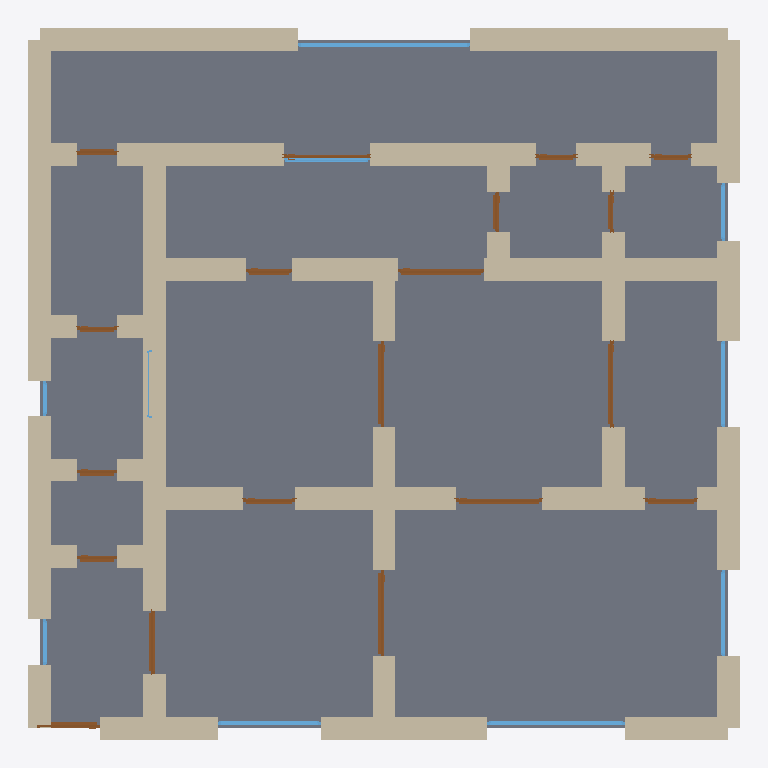
Plan cut of the same IFC building model at storey 'Ground Floor' (level 0.00 m, cut at 1.40 m), seen from above with north up, elements coloured by IFC class: 55 walls (beige), 19 doors (brown), 10 windows (light blue), 1 slab (grey). Cut surfaces are drawn darker.
Extent 12.4 m × 12.4 m × 3.7 m (x, y, z). Storeys (1): Ground Floor at 0.00 m. Elements (85): 55 IfcWall, 19 IfcDoor, 10 IfcWindow, 1 IfcSlab.

HEADER;
FILE_DESCRIPTION(('ViewDefinition[DesignTransferView]'),'2;1');
FILE_NAME('/dev/null','2026-05-05T20:39:16+05:30',(''),(''),'IfcOpenShell 0.8.5','IfcOpenShell 0.8.5','Nobody');
FILE_SCHEMA(('IFC4'));
ENDSEC;
DATA;
#1=IFCPROJECT('0NAzzAe25EghpEyhcNkcAM',$,'A Seville Santa Cruz Andalusian 3-hab — traditional patio ho',$,$,$,$,(#10),#5);
#12=IFCSITE('14wG8cGWnEMAkySxzwA7C1',$,'Site',$,$,$,$,$,$,$,$,$,$,$);
#13=IFCBUILDING('1dMrUuyer5nxZ1x1GMD4x4',$,'Building',$,$,$,$,$,$,$,$,$);
#16=IFCBUILDINGSTOREY('1yCP115R5FUOPMeh1q$72B',$,'Ground Floor',$,$,#22,$,$,$,$);
#3738=IFCSLAB('3WFkXu$3DDneYlO9VBDTqf',$,'Floor',$,$,#3755,#3750,$,.FLOOR.);
#222=IFCWALL('2X6t47bOX48h8wWEGGuiXE',$,'Exterior Wall',$,$,#243,#238,$,$);
#178=IFCWALL('1hfjas87bAWv6j6ereB87k',$,'Exterior Wall',$,$,#199,#194,$,$);
#200=IFCWALL('0Fy1SQoCj2ShfLrWIMoUW7',$,'Exterior Wall',$,$,#221,#216,$,$);
#244=IFCWALL('30jRY_rWj6Rh0H8wHl7S6U',$,'Exterior Wall',$,$,#265,#260,$,$);
#46=IFCWALL('1kUTAVXc96$93sapcm_mCG',$,'Exterior Wall',$,$,#67,#62,$,$);
#112=IFCWALL('08tWVbmaT9d915i$a6s$yy',$,'Exterior Wall',$,$,#133,#128,$,$);
#156=IFCWALL('0UkvLHqQv4PgDzDtmHigd8',$,'Exterior Wall',$,$,#177,#172,$,$);
#640=IFCWALL('1qK9Y3tOTFKxYWV2w_QwsV',$,'Interior Wall',$,$,#661,#656,$,$);
#992=IFCWALL('36limF4QHBmw9fQ8$7yEYf',$,'Interior Wall',$,$,#1013,#1008,$,$);
#1014=IFCWALL('3nRYUQKfzBXAz_9VRmwj38',$,'Interior Wall',$,$,#1035,#1030,$,$);
#23=IFCWALL('2UeUtKYB1EARwF0ZAtdzfY',$,'Exterior Wall',$,$,#45,#39,$,$);
#1036=IFCWALL('3$33coY_rDgA_$K67e94n9',$,'Interior Wall',$,$,#1057,#1052,$,$);
#904=IFCWALL('3nNuk$eu939vIi96QtOoVe',$,'Interior Wall',$,$,#925,#920,$,$);
#134=IFCWALL('2Pm24cByP3GQWQGH4Ups8h',$,'Exterior Wall',$,$,#155,#150,$,$);
#68=IFCWALL('0J44Crahf7nQsiPQurjva2',$,'Exterior Wall',$,$,#89,#84,$,$);
#926=IFCWALL('1$QkVDnZn4xQxJTD2omy_T',$,'Interior Wall',$,$,#947,#942,$,$);
#772=IFCWALL('2sKclvcSrAcwHkn8$JiXuY',$,'Interior Wall',$,$,#793,#788,$,$);
#420=IFCWALL('0lFTJv9P98$9cwy6ZsmYiz',$,'Interior Wall',$,$,#441,#436,$,$);
#750=IFCWALL('2iD5rkYyH55hXDCVxp2oBi',$,'Interior Wall',$,$,#771,#766,$,$);
#442=IFCWALL('0pZeunWj1FvO$i5Sl_yxtq',$,'Interior Wall',$,$,#463,#458,$,$);
#90=IFCWALL('0zatTx4dDDSerYnWMdcOb$',$,'Exterior Wall',$,$,#111,#106,$,$);
#838=IFCWALL('3ZG8GVqJnEwvHCXmS2fbAf',$,'Interior Wall',$,$,#859,#854,$,$);
#486=IFCWALL('06MS9a7nL9vxhOpcs9bl$a',$,'Interior Wall',$,$,#507,#502,$,$);
#728=IFCWALL('0eJf5s0U12kg6t2aGEADp6',$,'Interior Wall',$,$,#749,#744,$,$);
#508=IFCWALL('3l6o1u1Rr95Ok0pYiPxviQ',$,'Interior Wall',$,$,#529,#524,$,$);
#398=IFCWALL('2uOLoft75FQOuUvu8bRAPB',$,'Interior Wall',$,$,#419,#414,$,$);
#266=IFCWALL('0heyxNbdPDvgQOzAgSnQTC',$,'Exterior Wall',$,$,#287,#282,$,$);
#816=IFCWALL('2NoXZ48X502BUYmHP0gROH',$,'Interior Wall',$,$,#837,#832,$,$);
#376=IFCWALL('0htwb5vW50tvrB7OrmON9W',$,'Interior Wall',$,$,#397,#392,$,$);
#706=IFCWALL('3aNmi0hZv7VAOlvsDLpTlX',$,'Interior Wall',$,$,#727,#722,$,$);
#464=IFCWALL('0$DG2ln_PAawJ1PnICl6DN',$,'Interior Wall',$,$,#485,#480,$,$);
#310=IFCWALL('3_IlugmozFlBORXj6uW9SJ',$,'Interior Wall',$,$,#331,#326,$,$);
#794=IFCWALL('0db7SNNkf5EOq1NWfEICL5',$,'Interior Wall',$,$,#815,#810,$,$);
#288=IFCWALL('28kBxm8ITFpABqrASj6CIu',$,'Interior Wall',$,$,#309,#304,$,$);
#332=IFCWALL('3NWgPWr_f1rRGQN8dG1wqB',$,'Interior Wall',$,$,#353,#348,$,$);
#1080=IFCWALL('2aaW7uJbTF3eiNuic49g58',$,'Interior Wall',$,$,#1101,#1096,$,$);
#662=IFCWALL('0eXQD7k4jCKPEPkxMRdVbD',$,'Interior Wall',$,$,#683,#678,$,$);
#1212=IFCWALL('2_bo_DxHX0X9GAVaAz93Eq',$,'Interior Wall',$,$,#1233,#1228,$,$);
#1168=IFCWALL('04M5QfneTCChXFA$AgotV1',$,'Interior Wall',$,$,#1189,#1184,$,$);
#552=IFCWALL('3qh3aMKdD7GxmPRf0sUHU0',$,'Interior Wall',$,$,#573,#568,$,$);
#1124=IFCWALL('2lpvSla5H9BuyvkUj3F0OK',$,'Interior Wall',$,$,#1145,#1140,$,$);
#1102=IFCWALL('3E5e9vk4v1A8eepwH0zL2a',$,'Interior Wall',$,$,#1123,#1118,$,$);
#970=IFCWALL('39IkcaKkL6DOsBsZDVhz4U',$,'Interior Wall',$,$,#991,#986,$,$);
#596=IFCWALL('0LhG444Z18oe6s577fK5$0',$,'Interior Wall',$,$,#617,#612,$,$);
#3234=IFCWINDOW('1QcP5ULlf1sOamWHRzyJQ5',$,'Window',$,$,#3288,#3283,$,1.2,3.0,$,$,$);
#354=IFCWALL('3RftObGM10zO74IfpfG1uL',$,'Interior Wall',$,$,#375,#370,$,$);
#948=IFCWALL('3KlFqUO5L27BfVuiKLqjYb',$,'Interior Wall',$,$,#969,#964,$,$);
#684=IFCWALL('2nDMsnHmb68OYY921Ug8XJ',$,'Interior Wall',$,$,#705,#700,$,$);
#1190=IFCWALL('3nMdGjJ6vAV98BEWEluf38',$,'Interior Wall',$,$,#1211,#1206,$,$);
#1058=IFCWALL('2QX4C7wYX0deRDgov49Q5Q',$,'Interior Wall',$,$,#1079,#1074,$,$);
#1146=IFCWALL('3JFRvvfkn2tQUK_K9SQbG5',$,'Interior Wall',$,$,#1167,#1162,$,$);
#618=IFCWALL('0SsWSBRnf0VBGeTUhLPLiU',$,'Interior Wall',$,$,#639,#634,$,$);
#2904=IFCWINDOW('0riSulLQTEsu88fdUvT9F4',$,'Window',$,$,#2958,#2953,$,1.2,2.4,$,$,$);
#574=IFCWALL('10rVmglJL9IAcRUBaAgZLF',$,'Interior Wall',$,$,#595,#590,$,$);
#1574=IFCDOOR('1Nu1f1W5jAFv4syjY3eHfK',$,'Door',$,$,#1658,#1653,$,2.1,1.5,$,$,$);
#2254=IFCDOOR('0ZTEJK6kb3cQl35xh2iAbI',$,'Door',$,$,#2338,#2333,$,2.1,1.5,$,$,$);
#1914=IFCDOOR('0x$vSnTlz8tB0k4f3FYHYZ',$,'Door',$,$,#1998,#1993,$,2.1,1.5,$,$,$);
#530=IFCWALL('2YVJHpl2b3BhopVK5_xrAF',$,'Interior Wall',$,$,#551,#546,$,$);
#1999=IFCDOOR('3MO$JwXZH6ZBvSGxj8bcqi',$,'Door',$,$,#2083,#2078,$,2.1,1.5,$,$,$);
#1744=IFCDOOR('1lZRjgaun68Rui0wWx83cb',$,'Door',$,$,#1828,#1823,$,2.1,1.5,$,$,$);
#2849=IFCWINDOW('0qnaDalpD1TRFx2op$TR$M',$,'Window',$,$,#2903,#2898,$,1.2,1.8,$,$,$);
#1319=IFCDOOR('0LakUbLcX0wwMQ_mHlZPjl',$,'Door',$,$,#1403,#1398,$,2.1,1.1,$,$,$);
#860=IFCWALL('2lWECRJYL7gRiPjgg3qRNd',$,'Interior Wall',$,$,#881,#876,$,$);
#3069=IFCWINDOW('24oHcgO$54Sg_AjgifGRm3',$,'Window',$,$,#3123,#3118,$,1.2,1.5,$,$,$);
#2959=IFCWINDOW('29v4DD75PEFBGlOg$Fi5XK',$,'Window',$,$,#3013,#3008,$,1.2,1.5,$,$,$);
#3124=IFCWINDOW('3RgBrhbeXF18zSJ1y0zvd7',$,'Window',$,$,#3178,#3173,$,1.2,1.5,$,$,$);
#1234=IFCDOOR('2JbI4qFpn4R9gfBNxgxzrk',$,'Door',$,$,#1318,#1313,$,2.1,1.1,$,$,$);
#2509=IFCDOOR('359kNSL_HFGv3iETmeID3A',$,'Door',$,$,#2593,#2588,$,2.1,1.5,$,$,$);
#2169=IFCDOOR('14F3FsgMHBgAjsnxPMfsFc',$,'Door',$,$,#2253,#2248,$,2.1,0.8,$,$,$);
#1659=IFCDOOR('13qej_phP7w8I1i6pwyLuf',$,'Door',$,$,#1743,#1738,$,2.1,0.9,$,$,$);
#1829=IFCDOOR('0zp3oE_gH9lwb3viOUfZj3',$,'Door',$,$,#1913,#1908,$,2.1,0.9,$,$,$);
#2339=IFCDOOR('0J$eyk$J1AeuSMchGWCR1L',$,'Door',$,$,#2423,#2418,$,2.1,0.7,$,$,$);
#2764=IFCDOOR('2w4HgTjzDEoAyIGrwSmcIR',$,'Door',$,$,#2848,#2843,$,2.1,0.7,$,$,$);
#1404=IFCDOOR('3RNP$ZF25CVfs3pyyfZ9Er',$,'Door',$,$,#1488,#1483,$,2.1,0.7,$,$,$);
#1489=IFCDOOR('0oqiKPuXXCGxM_VB4PbPll',$,'Door',$,$,#1573,#1568,$,2.1,0.7,$,$,$);
#3179=IFCWINDOW('1JE2AmCLXD_eGtLtm3BLW$',$,'Window',$,$,#3233,#3228,$,1.2,1.0,$,$,$);
#2424=IFCDOOR('0jH08xL$n0LgAr2zaz3jqz',$,'Door',$,$,#2508,#2503,$,2.1,0.7,$,$,$);
#2594=IFCDOOR('1A8AAW6j52PuZzF$EYIhmp',$,'Door',$,$,#2678,#2673,$,2.1,0.7,$,$,$);
#2679=IFCDOOR('3k6O14AlLCbRbtmURIR03V',$,'Door',$,$,#2763,#2758,$,2.1,0.7,$,$,$);
#2084=IFCDOOR('09HenmnyT0qe9pQChyWeZj',$,'Door',$,$,#2168,#2163,$,2.1,0.7,$,$,$);
#882=IFCWALL('1WOPZci4L05x1xliiiTAoT',$,'Interior Wall',$,$,#903,#898,$,$);
#3344=IFCWINDOW('2lF5d7zR12ihU77mrbm3rY',$,'Window',$,$,#3398,#3393,$,1.2,0.8,$,$,$);
#3289=IFCWINDOW('1T1dWTRE54fgtkJ9m2yT9i',$,'Window',$,$,#3343,#3338,$,1.2,0.6,$,$,$);
#3014=IFCWINDOW('1uIRc0sebAHen_LddpmjSl',$,'Window',$,$,#3068,#3063,$,1.2,1.2,$,$,$);
ENDSEC;
